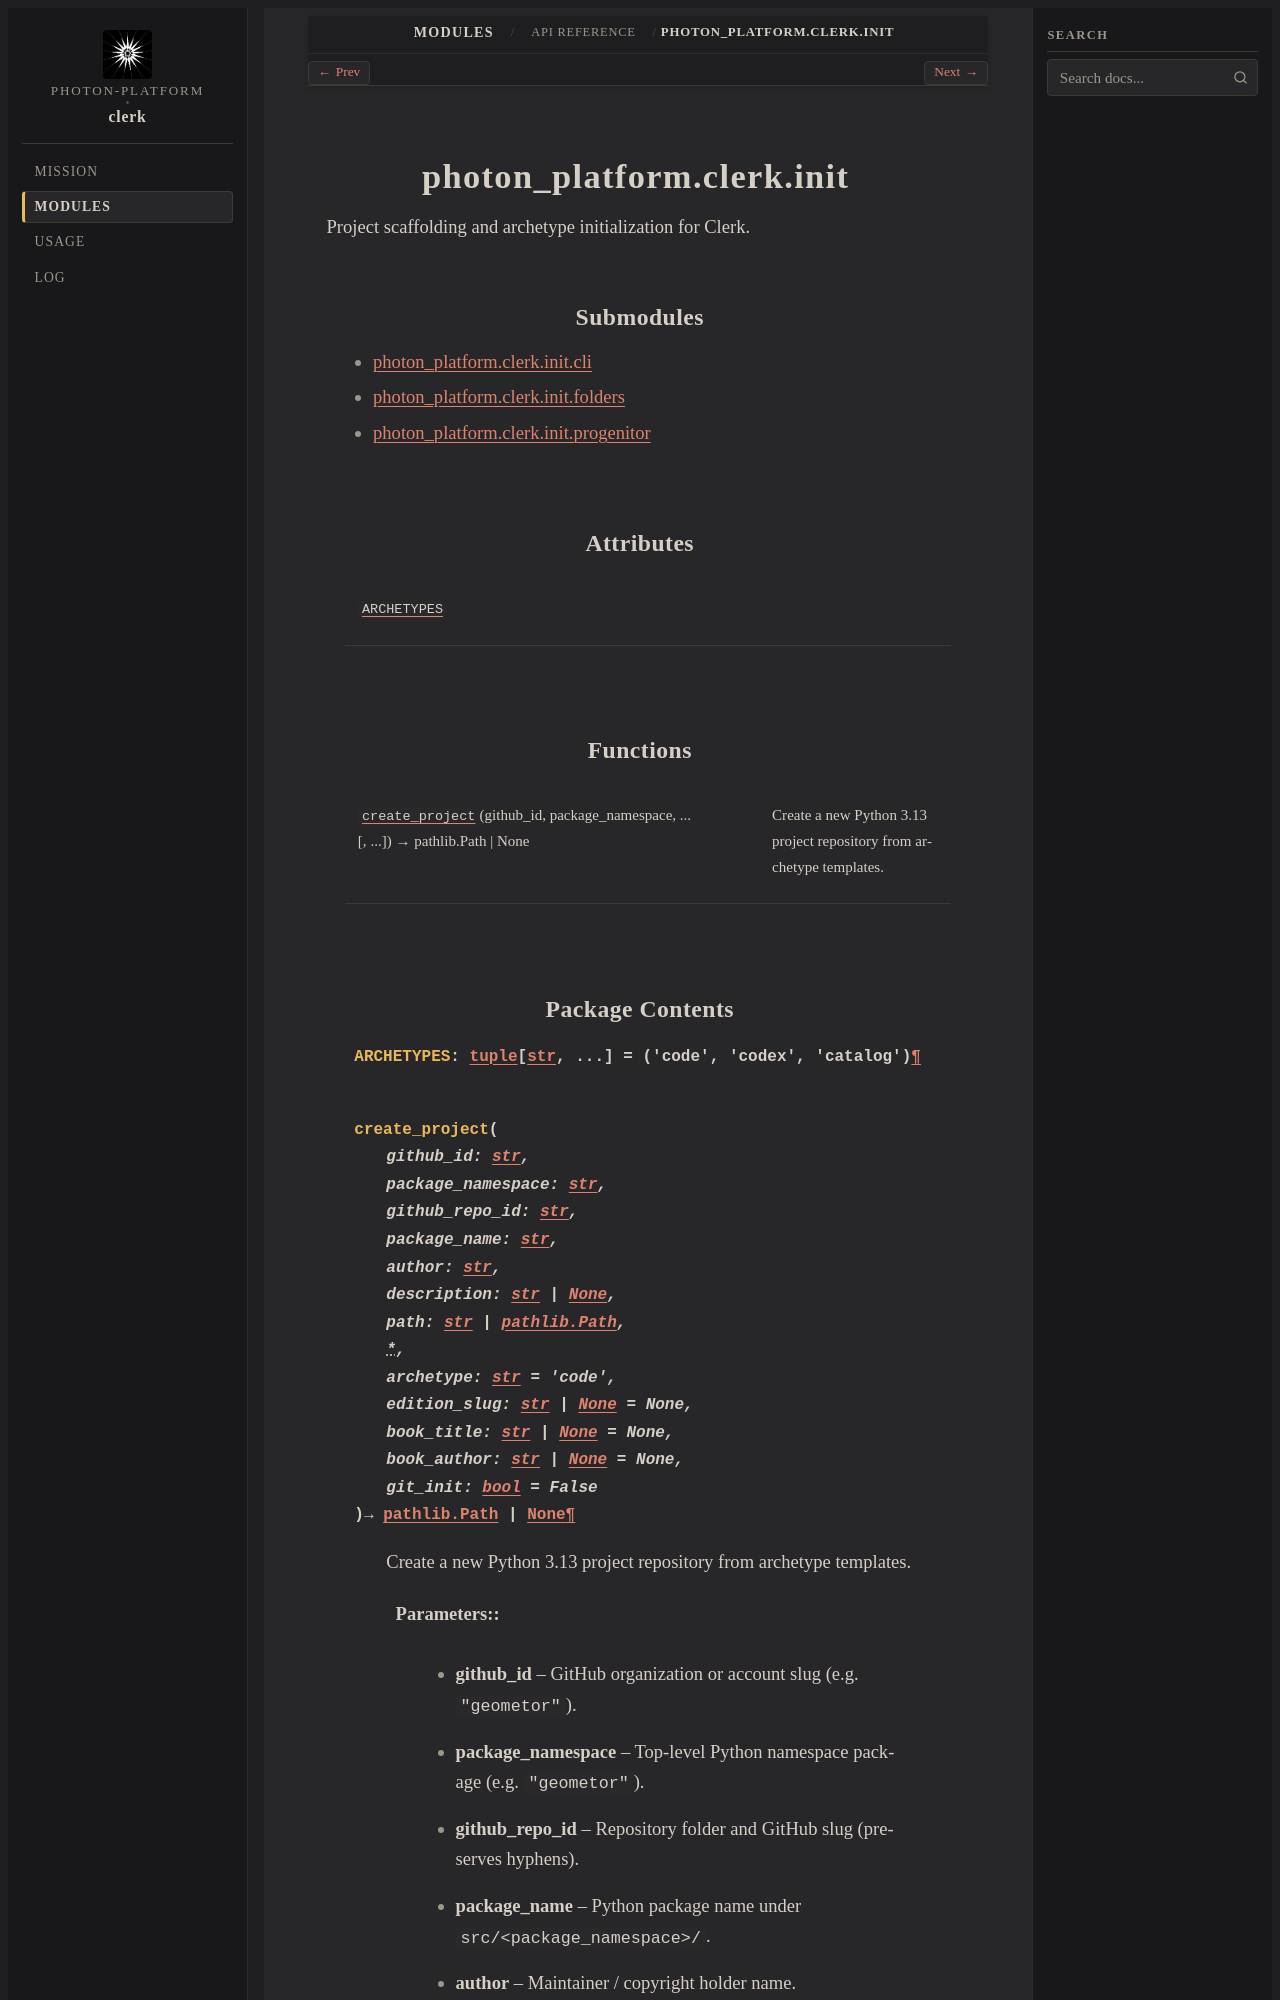

repository: photon-platform/clerk · page: modules/api/photon_platform/clerk/init/index.html · generator: sphinx

photon_platform.clerk.init
==========================

.. py:module:: photon_platform.clerk.init

.. autoapi-nested-parse::

   Project scaffolding and archetype initialization for Clerk.



Submodules
----------

.. toctree::
   :maxdepth: 1

   /modules/api/photon_platform/clerk/init/cli/index
   /modules/api/photon_platform/clerk/init/folders/index
   /modules/api/photon_platform/clerk/init/progenitor/index


Attributes
----------

.. autoapisummary::

   photon_platform.clerk.init.ARCHETYPES


Functions
---------

.. autoapisummary::

   photon_platform.clerk.init.create_project
